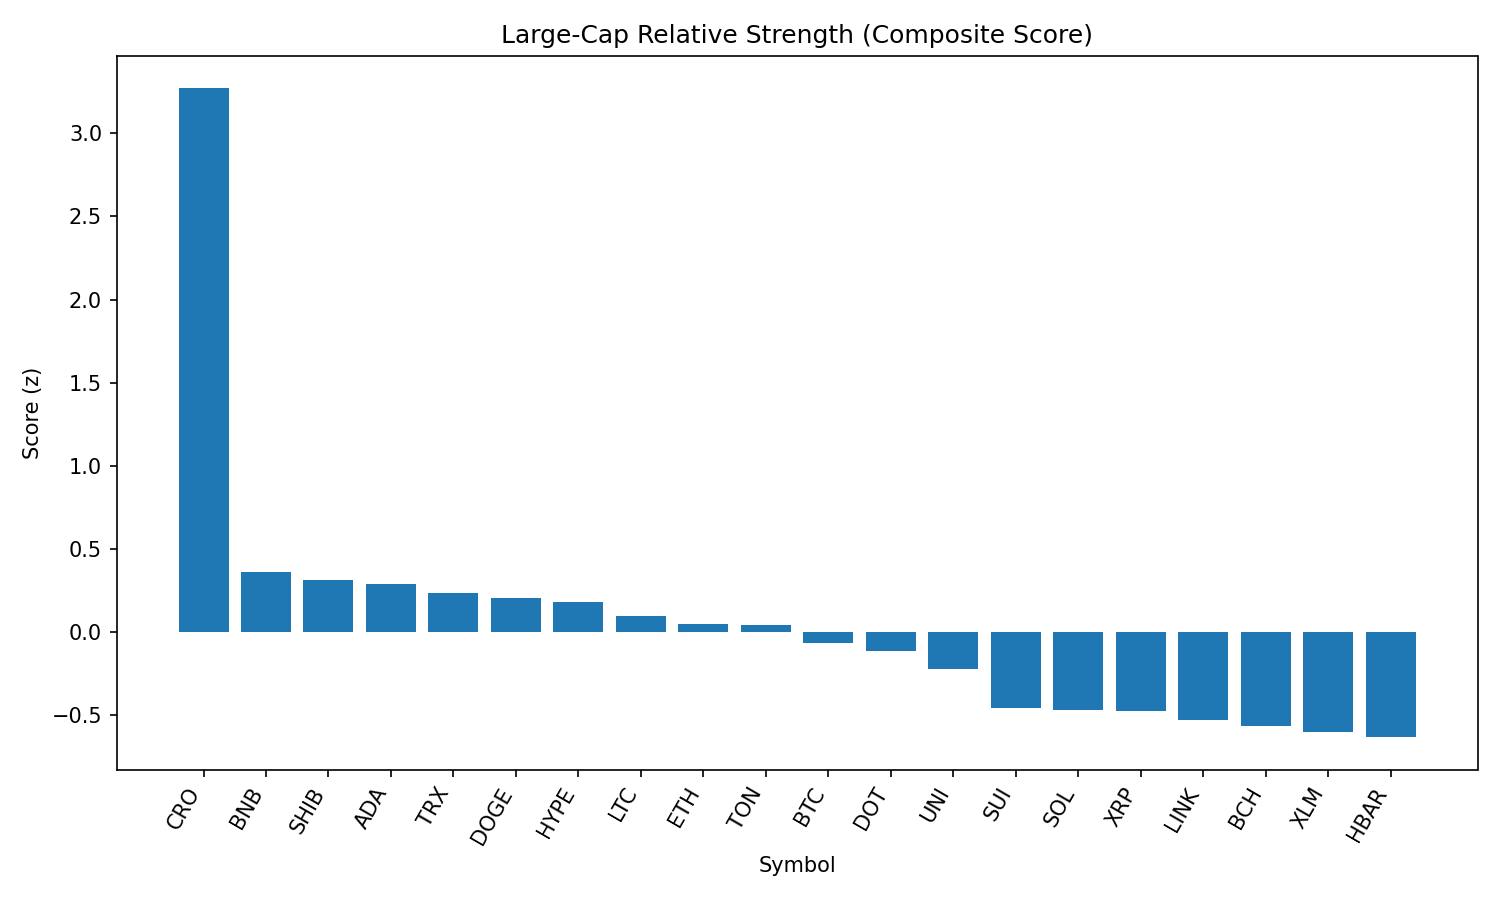

The data file committed next to this chart (first rows):
rank, name, symbol, price, pct_1h, pct_24h, pct_7d, pct_1h_vs_btc, pct_24h_vs_btc, pct_7d_vs_btc, market_cap_rank, market_cap, volume_usd, score
1, Cronos, CRO, 0.2939, 8.469, -1.227, 94.7, 8.059, 1.804, 101.1, 23, 9606239826, 594253362, 3.27
2, BNB, BNB, 860.9, 0.3614, -1.47, -2.379, -0.04901, 1.561, 4.038, 5, 119821315301, 1488995999, 0.3635
3, Shiba Inu, SHIB, 1.235e-05, 1.239, -2.268, -5.173, 0.8289, 0.7627, 1.244, 30, 7272011694, 285133531, 0.3135
4, Cardano, ADA, 0.8338, 1.31, -2.335, -7.476, 0.8996, 0.696, -1.059, 11, 30419569952, 1780429805, 0.2928
5, TRON, TRX, 0.3389, 0.2135, -1.644, -6.767, -0.1968, 1.387, -0.3496, 10, 32073825178, 1120654817, 0.2362
6, Dogecoin, DOGE, 0.2176, 1.02, -2.449, -5.741, 0.6093, 0.5815, 0.6762, 9, 32788837260, 2453279112, 0.2061
7, Hyperliquid, HYPE, 44.51, 0.7408, -2.484, 0.6058, 0.3304, 0.5464, 7.023, 17, 12048637123, 373214536, 0.1823
8, Litecoin, LTC, 110.5, 0.7696, -2.516, -8.4, 0.3592, 0.5143, -1.983, 27, 8424489862, 572192076, 0.09856
9, Ethereum, ETH, 4357, 1.164, -3.223, -7.368, 0.7533, -0.1921, -0.9508, 2, 525821815241, 37493981533, 0.04714
10, Toncoin, TON, 3.09, 0.6879, -2.618, -8.601, 0.2775, 0.4128, -2.184, 29, 7926900185, 27703982, 0.04625
11, Bitcoin, BTC, 108388, 0.4104, -3.031, -6.417, 0.0, 0.0, 0.0, 1, 2158240424240, 53124849186, -0.06575
12, Polkadot, DOT, 3.82, 1.23, -3.647, -7.085, 0.8192, -0.6163, -0.6679, 34, 5806587043, 428968817, -0.1106
13, Uniswap, UNI, 9.64, 0.8988, -3.543, -13.55, 0.4885, -0.5124, -7.132, 35, 5786852819, 358750896, -0.2187
14, Sui, SUI, 3.3, 1.148, -4.708, -9.166, 0.7377, -1.677, -2.749, 19, 11606569925, 1610767497, -0.4583
15, Solana, SOL, 205.8, 1.119, -5.215, 4.381, 0.709, -2.185, 10.8, 6, 111264710950, 13295485495, -0.4699
16, XRP, XRP, 2.81, 0.5047, -4.373, -5.967, 0.0943, -1.343, 0.4501, 4, 167396213075, 7211088417, -0.476
17, Chainlink, LINK, 23.17, 0.652, -4.473, -11.12, 0.2416, -1.443, -4.705, 13, 15701328465, 1750001193, -0.5267
18, Bitcoin Cash, BCH, 532.6, 0.5051, -4.489, -10.31, 0.09473, -1.458, -3.898, 21, 10605748751, 371575788, -0.5618
19, Stellar, XLM, 0.3588, 0.7577, -4.704, -14.23, 0.3473, -1.673, -7.808, 20, 11256580674, 360594530, -0.5996
20, Hedera, HBAR, 0.2263, 0.6936, -4.88, -10.31, 0.2833, -1.849, -3.893, 24, 9595756293, 358777239, -0.631
21, Avalanche, AVAX, 23.53, 0.9102, -6.483, -4.609, 0.4998, -3.452, 1.808, 22, 9938816245, 777853943, -0.9968
